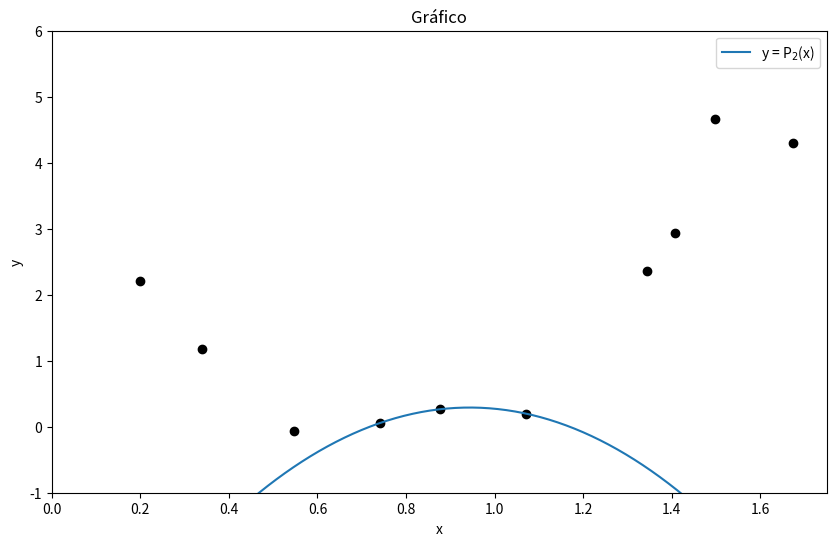
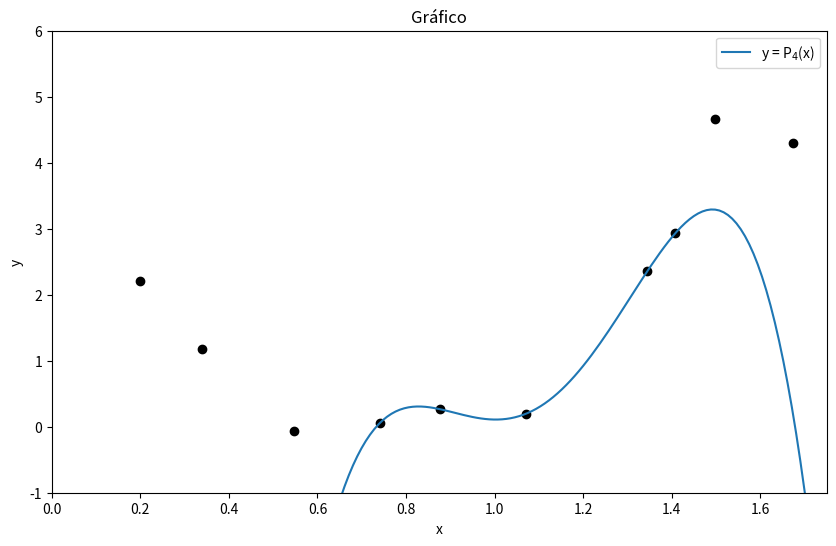
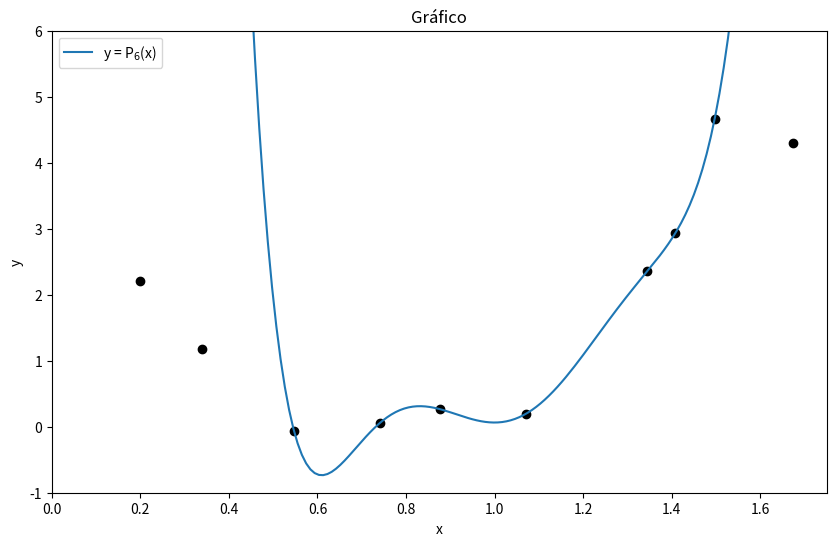
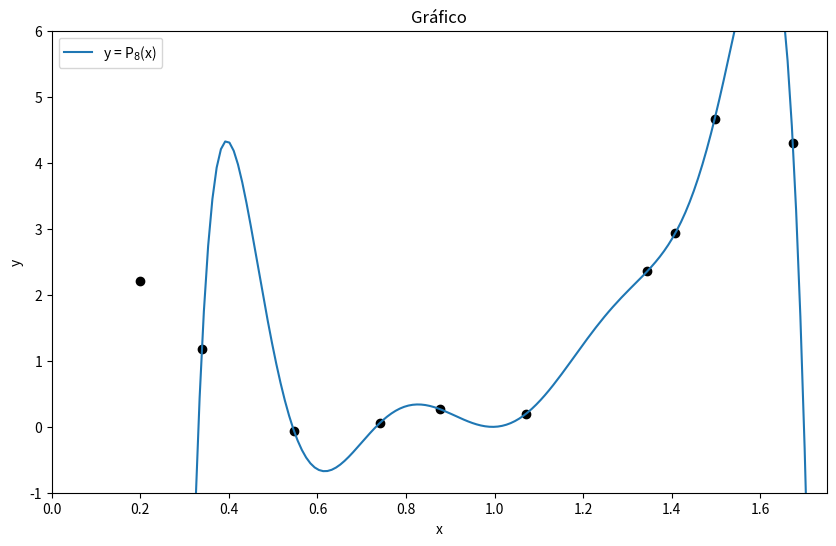

Source code (Python) for these figures, in order:
import numpy as np
import matplotlib.pyplot as plt
import copy
from scipy.interpolate import interp1d  # para interpolação de exemplo

def interpolacao_polinomial(x, fx):
    N = len(x)
    y = fx[:]
    interacoes = []
    for i in range(1,N):
        for j in range(N - 1, i - 1, -1):
            y[j] = (y[j] - y[j - 1]) / (x[j] - x[j-i])
        interacoes.append(copy.deepcopy(y))
    interacoes.append(copy.deepcopy(y))

    return y, interacoes

def estimar_ponto(ponto, x, valores_x):
    N = len(valores_x)
    interacoes = []
    resultado = valores_x[0]
    interacoes.append((resultado, None))
    err_ant = resultado
    termo = 1
    for i in range(1,N):
        termo*= (ponto - x[i-1])
        resultado+= valores_x[i] * termo
        erro = abs(abs(resultado - err_ant) / resultado)  
        interacoes.append((resultado, erro))
        err_ant = resultado

    return interacoes

def melhor_estimativa(z_interacoes):
    menor_erro = 500
    melhor_estimativa = -1
    # Preenche a tabela com os dados
    for k, (Pk, ERk) in enumerate(z_interacoes):
        if ERk is not None:
            if  k > 1:
                if ERk < menor_erro:
                    menor_erro = ERk
                    melhor_estimativa = k
                else:
                    break
            
    melhor_estimativa_list = [melhor_estimativa, z_interacoes[melhor_estimativa][0]]
    if melhor_estimativa != -1:
        return melhor_estimativa_list
    else:
        return None

def imprimir_interacoes(x, fx, interacoes,z):
    # Define o número de iterações
    N = len(interacoes)
    print(f"Tabela de diferenças divididas | z = {z}")
    # Título das colunas
    header = f"{'x'.center(12)} | {'y'.center(12)} | " + " | ".join([f"DD{i+1}".center(12) for i in range(N - 1)])
    print(header)
    print("-" * len(header))

    # Preenche a tabela com cada linha de valores
    i = 0
    while i < N:
        linha = []
        linha.append(f"{x[i]:<12.6g}")   # Adiciona x[i]
        linha.append(f"{fx[i]:<12.6g}") # Adiciona fx[i]

        # Adiciona valores de interacoes[j][i] para j < i
        linha.extend([f"{interacoes[j][i]:<12.6g}" for j in range(i)])

        # Exibe a linha formatada
        print(" | ".join(linha))
        i += 1



def imprimir_estimativas(estimativas):
    # Títulos das colunas
    print("Estimativas | f(z)")
    header = f"{'k':<5} {'Pk(z)':<15} {'ERk':<15}"
    print(header)
    print("-" * len(header))
    # Preenche a tabela com os dados
    for k, (Pk, ERk) in enumerate(estimativas):
        if ERk is not None:
            print(f"{k:<5} {Pk:<15.6g} {ERk:<15.6g}")
        else:
            print(f"{k:<5} {Pk:<15.6g} {'-':<15}")


def imprimir_melhor_estimativa(fz_interacoes):
    melhor_est = melhor_estimativa(fz_interacoes)
    if melhor_estimativa is not None:
        print(f"Aproximação mais confiável: k = {melhor_est[0]}, Pk(z) = {melhor_est[1]:.6g}")
    else:
        print("Não foi possível determinar a melhor estimativa.")

def plot_grafico(x, fx, diferencas_divididas):
    # Plotando a função estimada para cada Pk(x)
    for k in range(2,10, 2):
        plt.figure(figsize=(10, 6))

        x_vals = np.linspace(min(x), 5, 500)
        Pk_vals = [estimar_ponto(x_val, x, diferencas_divididas)[k][0] for x_val in x_vals]
        plt.plot(x_vals, Pk_vals, label=f'y = P$_{{{k}}}$(x)', linestyle='-')
        
        # Plotando os pontos originais
        plt.scatter(x, fx, color='black')

        # Títulos e legendas
        plt.title("Gráfico")
        plt.xlabel('x')
        plt.ylabel('y')
        plt.legend()

        plt.xlim(0,1.75)
        plt.ylim(-1,6)
        plt.savefig(f'grafico{k}.png')

def ordenar_diferenca(x, z):
    return sorted(x, key=lambda valor: abs(valor - z))




x = [1.07118, 0.87691, 0.740587, 1.3449, 1.40753, 1.49681, 0.54692, 1.67324, 0.338935, 0.199134]
fx = [0.197905, 0.265178, 0.055113, 2.35749, 2.92806, 4.66274, -0.0632531, 4.30248, 1.17692, 2.21001]
z = 1.03


# Meus valores
#x = [0.167264, 0.375744, 0.573337, 0.68687,  0.93012, 1.13454, 1.28866,  1.50625, 1.56189, 1.65422]
#fx = [2.84831, 0.862072, -0.131428, -0.0413058, 0.342375, 0.229793, 1.39694,  3.64033, 3.94954, 5.34887]
#z = 1.5


x = ordenar_diferenca(x, z)

# Metódo da diferenças divididas
diferencas_dividadas, interacoes = interpolacao_polinomial(x, fx)
imprimir_interacoes(x,fx, interacoes, z)

# Estimativas de Z
fz_interacoes = estimar_ponto(z,x, diferencas_dividadas)
imprimir_estimativas(fz_interacoes)
imprimir_melhor_estimativa(fz_interacoes)
melhor_estimativa(fz_interacoes)
plot_grafico(x, fx, diferencas_dividadas)

print()
input()


